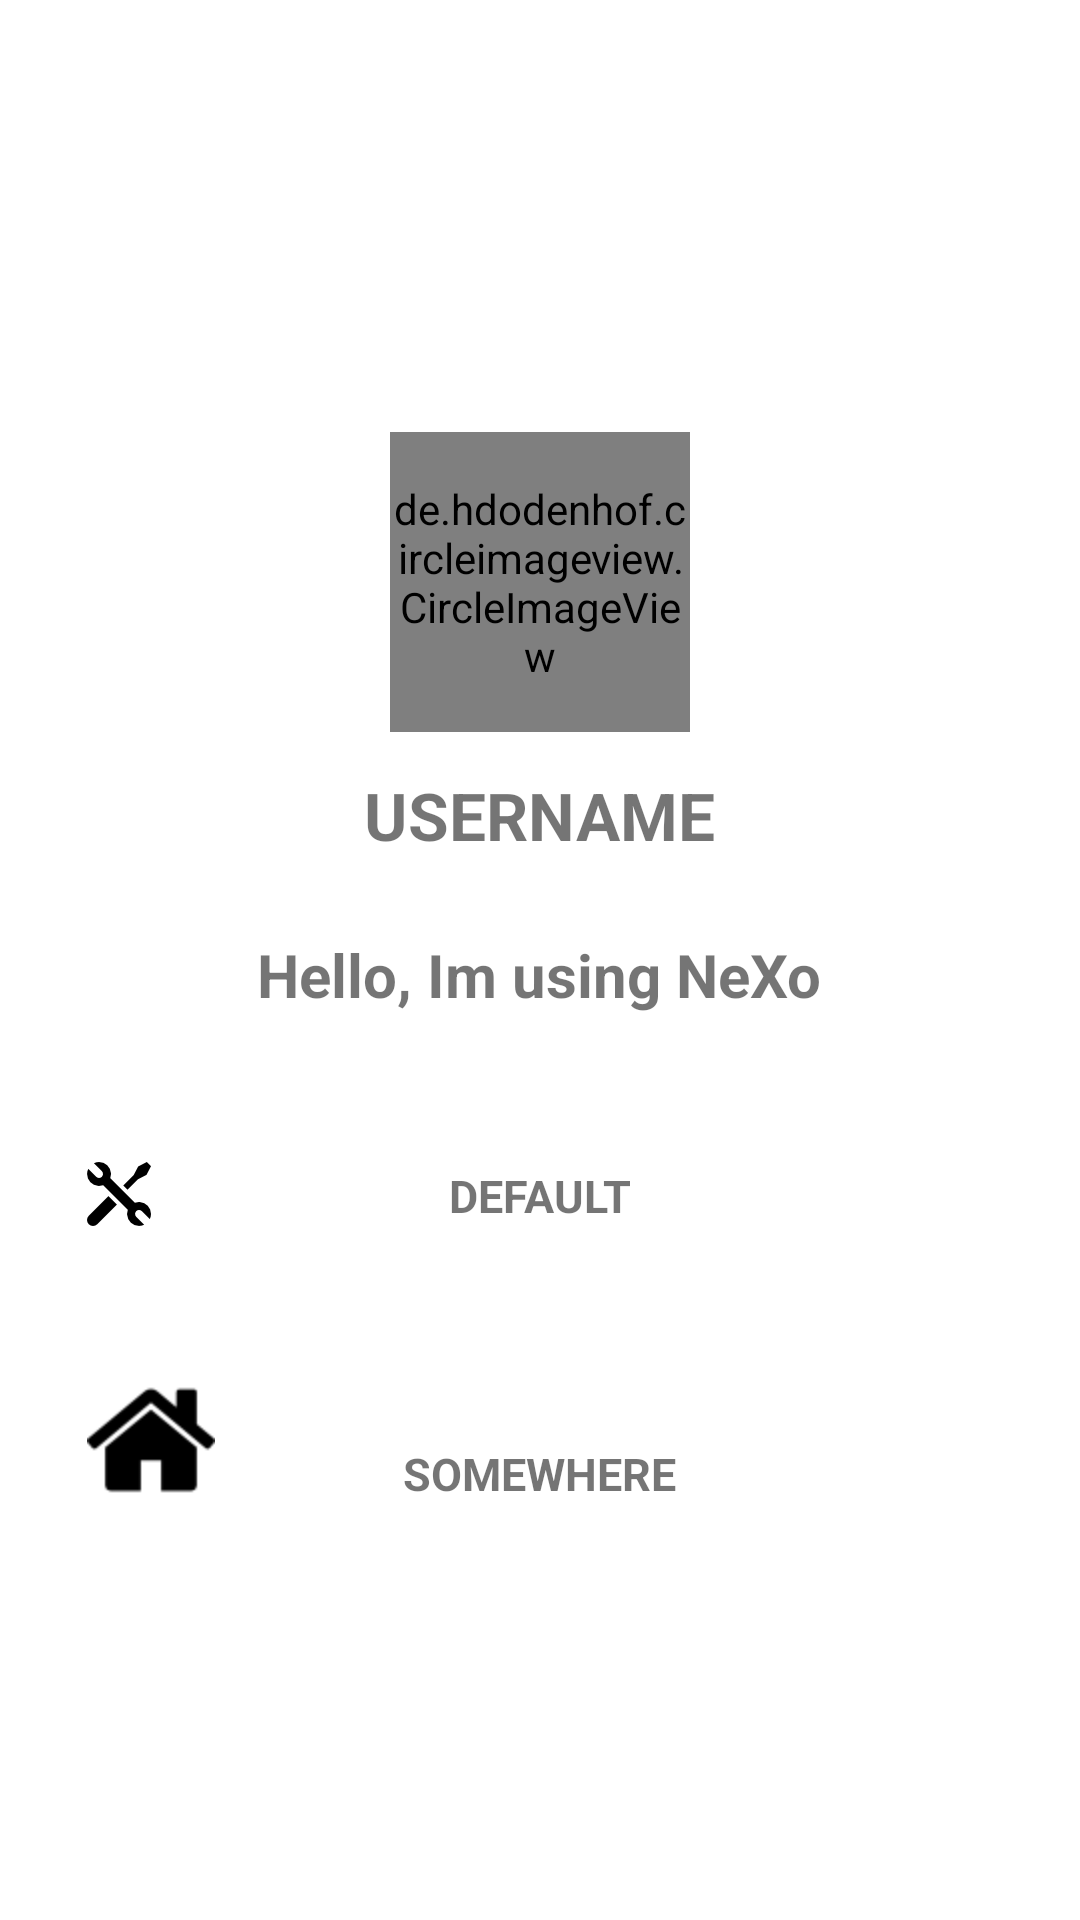

Android layout source for this screen:
<!-- AndroidManifest.xml: application theme AppTheme -->
<!-- res/layout/ownprofile_fragment.xml -->
<?xml version="1.0" encoding="utf-8"?>
<RelativeLayout
    xmlns:android="http://schemas.android.com/apk/res/android" android:layout_width="match_parent"
    android:layout_height="match_parent"
    android:id="@+id/draweeeer"
    android:background="@android:color/white">

    <ImageView
        android:id="@+id/ownuser_cover_photo"
        android:layout_width="match_parent"
        android:layout_height="200dp"
        android:background="@mipmap/defualt_cover"
        />

    <de.hdodenhof.circleimageview.CircleImageView
        android:id="@+id/ownuser_profile_photo"
        android:layout_width="100dp"
        android:layout_height="100dp"
        android:layout_alignParentTop="true"
        android:layout_centerHorizontal="true"
        android:layout_marginTop="144dp"
        android:background="@mipmap/default_pp" />

    <TextView
        android:layout_width="wrap_content"
        android:layout_height="wrap_content"
        android:layout_below="@+id/ownuser_profile_photo"
        android:layout_centerHorizontal="true"
        android:layout_marginTop="13dp"
        android:text="USERNAME"
        android:textAlignment="center"
        android:textSize="22dp"
        android:textStyle="bold"
        android:id="@+id/ownuser_name"/>

    <TextView
        android:id="@+id/ownuser_status"
        android:layout_width="wrap_content"
        android:layout_height="wrap_content"
        android:layout_below="@+id/ownuser_name"
        android:layout_centerHorizontal="true"
        android:layout_marginTop="25dp"
        android:text="Hello, Im using NeXo"
        android:textSize="20dp"
        android:textAlignment="center"
        android:textStyle="bold" />

    <ImageView
        android:layout_width="wrap_content"
        android:layout_height="wrap_content"
        android:layout_alignParentStart="true"
        android:layout_below="@+id/ownuser_status"
        android:layout_marginStart="29dp"
        android:layout_marginTop="49dp"
        android:background="@mipmap/work"
        android:id="@+id/imageView" />

    <TextView
        android:id="@+id/ownuser_work"
        android:layout_width="wrap_content"
        android:layout_height="wrap_content"
        android:layout_above="@+id/imageView2"
        android:layout_centerHorizontal="true"
        android:text="DEFAULT"
        android:textSize="15dp"
        android:textStyle="bold" />

    <ImageView
        android:layout_width="wrap_content"
        android:layout_height="wrap_content"
        android:layout_alignStart="@+id/imageView"
        android:layout_below="@+id/imageView"
        android:layout_marginTop="50dp"
        android:background="@mipmap/home"
        android:id="@+id/imageView2" />

    <TextView
        android:id="@+id/ownuser_home"
        android:layout_width="wrap_content"
        android:layout_height="wrap_content"
        android:layout_alignBottom="@+id/imageView2"
        android:layout_centerHorizontal="true"
        android:text="SOMEWHERE"
        android:textSize="15dp"
        android:textStyle="bold" />


</RelativeLayout>
<!-- resources referenced by this layout -->
<resources>
  <!-- mipmap home: png bitmap (mipmap-hdpi, 1047 bytes) -->
  <!-- mipmap work: png bitmap (mipmap-anydpi-v26, 1207 bytes) -->
  <style name="AppTheme" parent="Theme.AppCompat.Light.NoActionBar">
          
          <item name="colorPrimary">@color/colorPrimary</item>
          <item name="colorPrimaryDark">@color/colorPrimaryDark</item>
          <item name="colorAccent">@color/colorAccent</item>
      </style>
  <color name="colorPrimary">#707070</color>
  <color name="colorPrimaryDark">#707070</color>
  <color name="colorAccent">#FF4081</color>
</resources>
